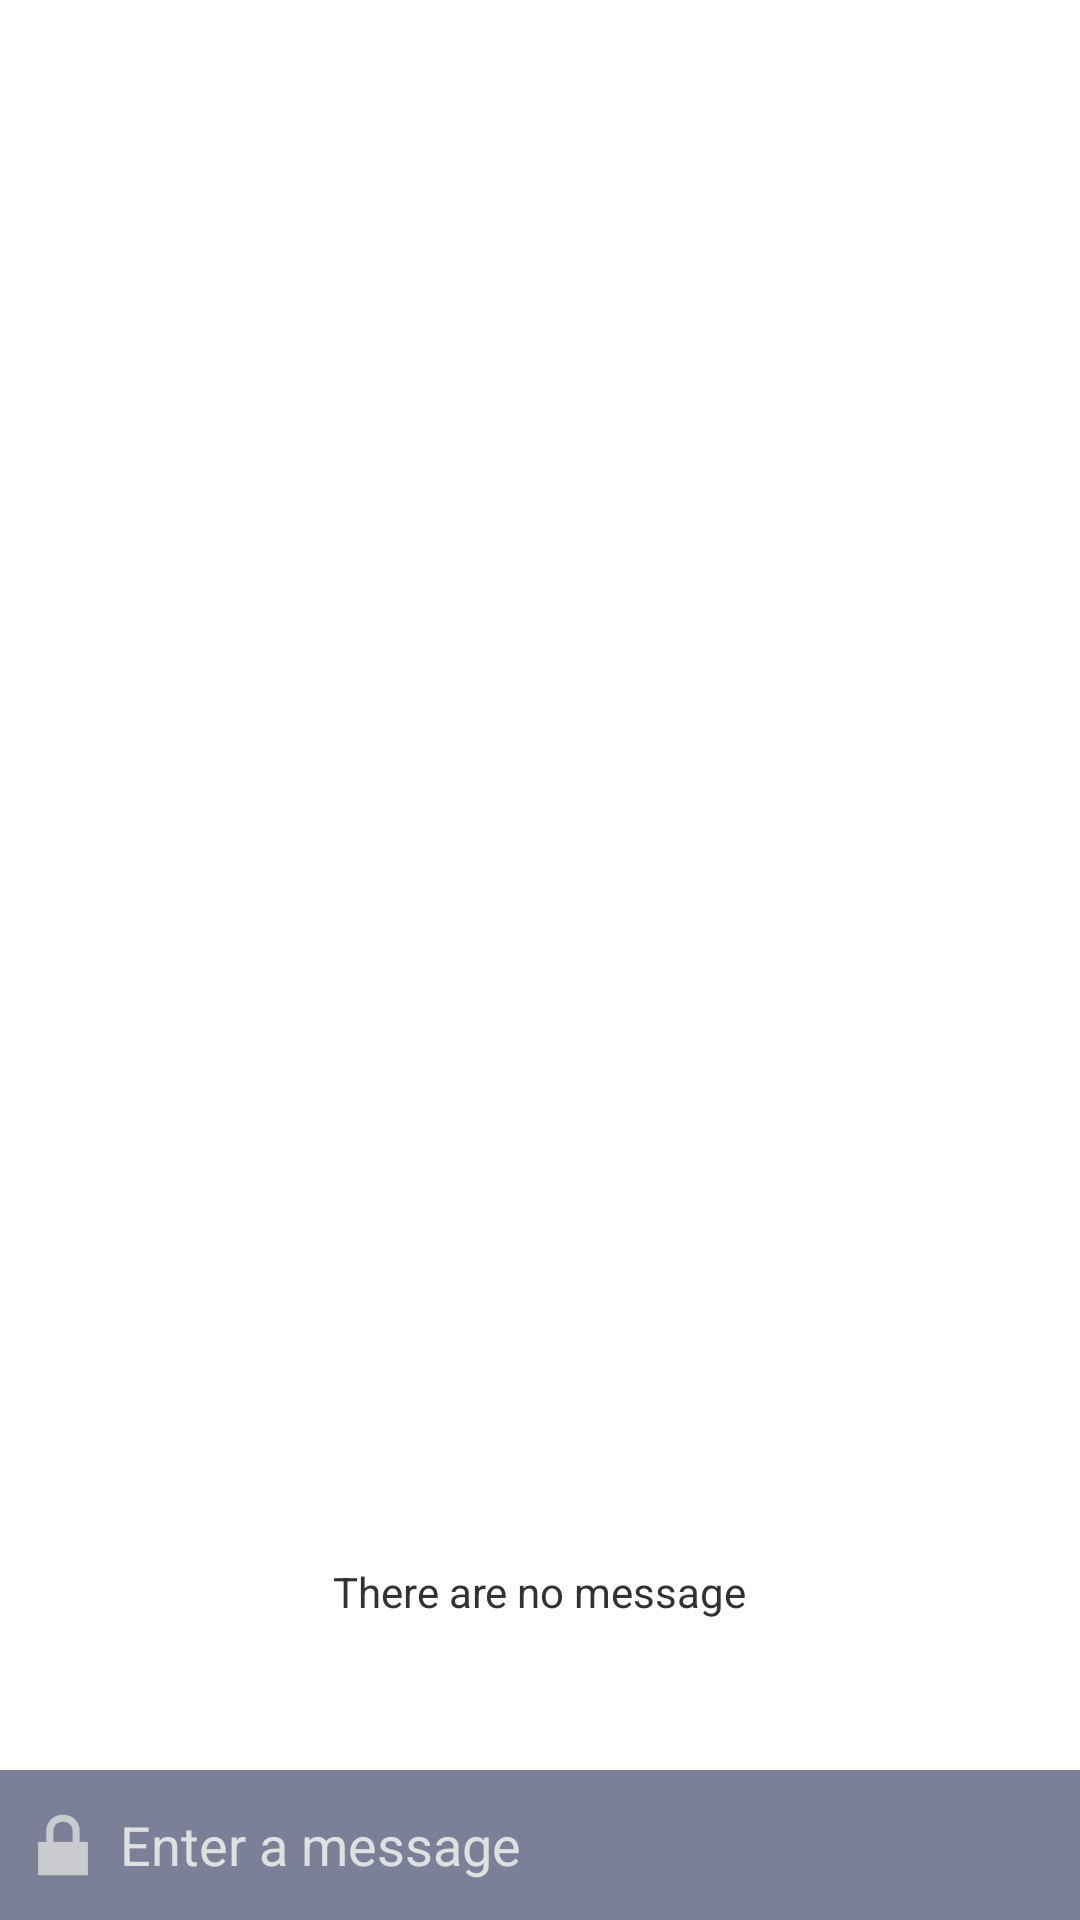

The Android layout XML behind this screen, and the referenced resources:
<!-- AndroidManifest.xml: application theme AppTheme -->
<!-- res/layout/activity_chat.xml -->
<RelativeLayout xmlns:android="http://schemas.android.com/apk/res/android"
    xmlns:tools="http://schemas.android.com/tools"
    android:layout_width="match_parent"
    android:layout_height="match_parent"
    tools:context="com.trackcell.securetalk.Chat"
    android:keepScreenOn="true">

    <ListView
        android:choiceMode="none"
        android:layout_width="fill_parent"
        android:layout_height="fill_parent"
        android:id="@+id/mainContentChat"
        android:divider="@color/grey"
        android:dividerHeight="1dp"
        android:listSelector="@drawable/list_selector_empty"
        android:layout_alignParentTop="true"
        android:layout_centerHorizontal="true"
        android:stackFromBottom="true"
        android:layout_above="@+id/chatField"/>

    <EditText
        android:layout_width="fill_parent"
        android:layout_height="wrap_content"
        android:id="@+id/chatField"
        android:singleLine="true"
        android:hint="@string/entermessage"
        android:textColorHint="@color/lightmiddlegrey"
        android:inputType="textCapSentences|textNoSuggestions"
        android:imeOptions="actionSend"
        android:background="@drawable/chat_field"
        android:layout_alignParentBottom="true"
        android:layout_centerHorizontal="true"
        android:minHeight="50dp"
        android:paddingLeft="40dp"
        android:paddingRight="5dp"
        android:textColor="@color/white" />

    <TextView
        android:layout_width="wrap_content"
        android:layout_height="wrap_content"
        android:text="@string/nomessage"
        android:id="@+id/noMessages"
        android:layout_above="@+id/chatField"
        android:layout_centerHorizontal="true"
        android:layout_marginBottom="50dp"/>

</RelativeLayout>
<!-- resources referenced by this layout -->
<resources>
  <color name="grey">#CCCCCC</color>
  <color name="lightmiddlegrey">#E0E0E0</color>
  <color name="white">#FFFFFF</color>
  <!-- drawable chat_field (drawable-hdpi) -->
  <?xml version="1.0" encoding="UTF-8"?>
  <layer-list xmlns:android="http://schemas.android.com/apk/res/android">
      <item>
          <shape  android:shape="rectangle">
              <stroke
                  android:width="0dp"
                  android:color="@android:color/transparent" />
  
              <padding android:left="5dp"
                  />
  
              <solid
                  android:color="@color/blue_translucid"/>
          </shape>
      </item>
      <item>
          <bitmap android:src="@drawable/ic_action_lock" android:antialias="true" android:gravity="left" />
      </item>
  </layer-list>
  <!-- drawable list_selector_empty (drawable-hdpi) -->
  <?xml version="1.0" encoding="utf-8" ?>
  <selector xmlns:android="http://schemas.android.com/apk/res/android">
      <item
          android:drawable="@android:color/transparent" />
  </selector>
  <string name="entermessage">Enter a message</string>
  <string name="nomessage">There are no message</string>
  <style name="AppTheme" parent="@android:style/Theme.Holo.Light">
          <item name="android:actionBarStyle">@style/AppTheme.ActionBar</item>
          <item name="android:windowContentOverlay">@null</item>
          <item name="android:actionMenuTextColor">@android:color/white</item>
      </style>
  <color name="blue_translucid">#AA394165</color>
  <!-- drawable ic_action_lock: png bitmap (drawable-hdpi, 387 bytes) -->
  <style name="AppTheme.ActionBar" parent="@android:style/Widget.Holo.Light.ActionBar">
          <item name="android:background">@color/blue</item>
          <item name="android:textColor">@android:color/white</item>
          <item name="android:windowContentOverlay">@null</item>
          <item name="android:titleTextStyle">@style/AppTheme.ActionBar.Text</item>
      </style>
  <color name="blue">#394165</color>
  <style name="AppTheme.ActionBar.Text" parent="@android:style/TextAppearance">
          <item name="android:textColor">@android:color/white</item>
          <item name="android:textSize">19sp</item>
      </style>
</resources>
